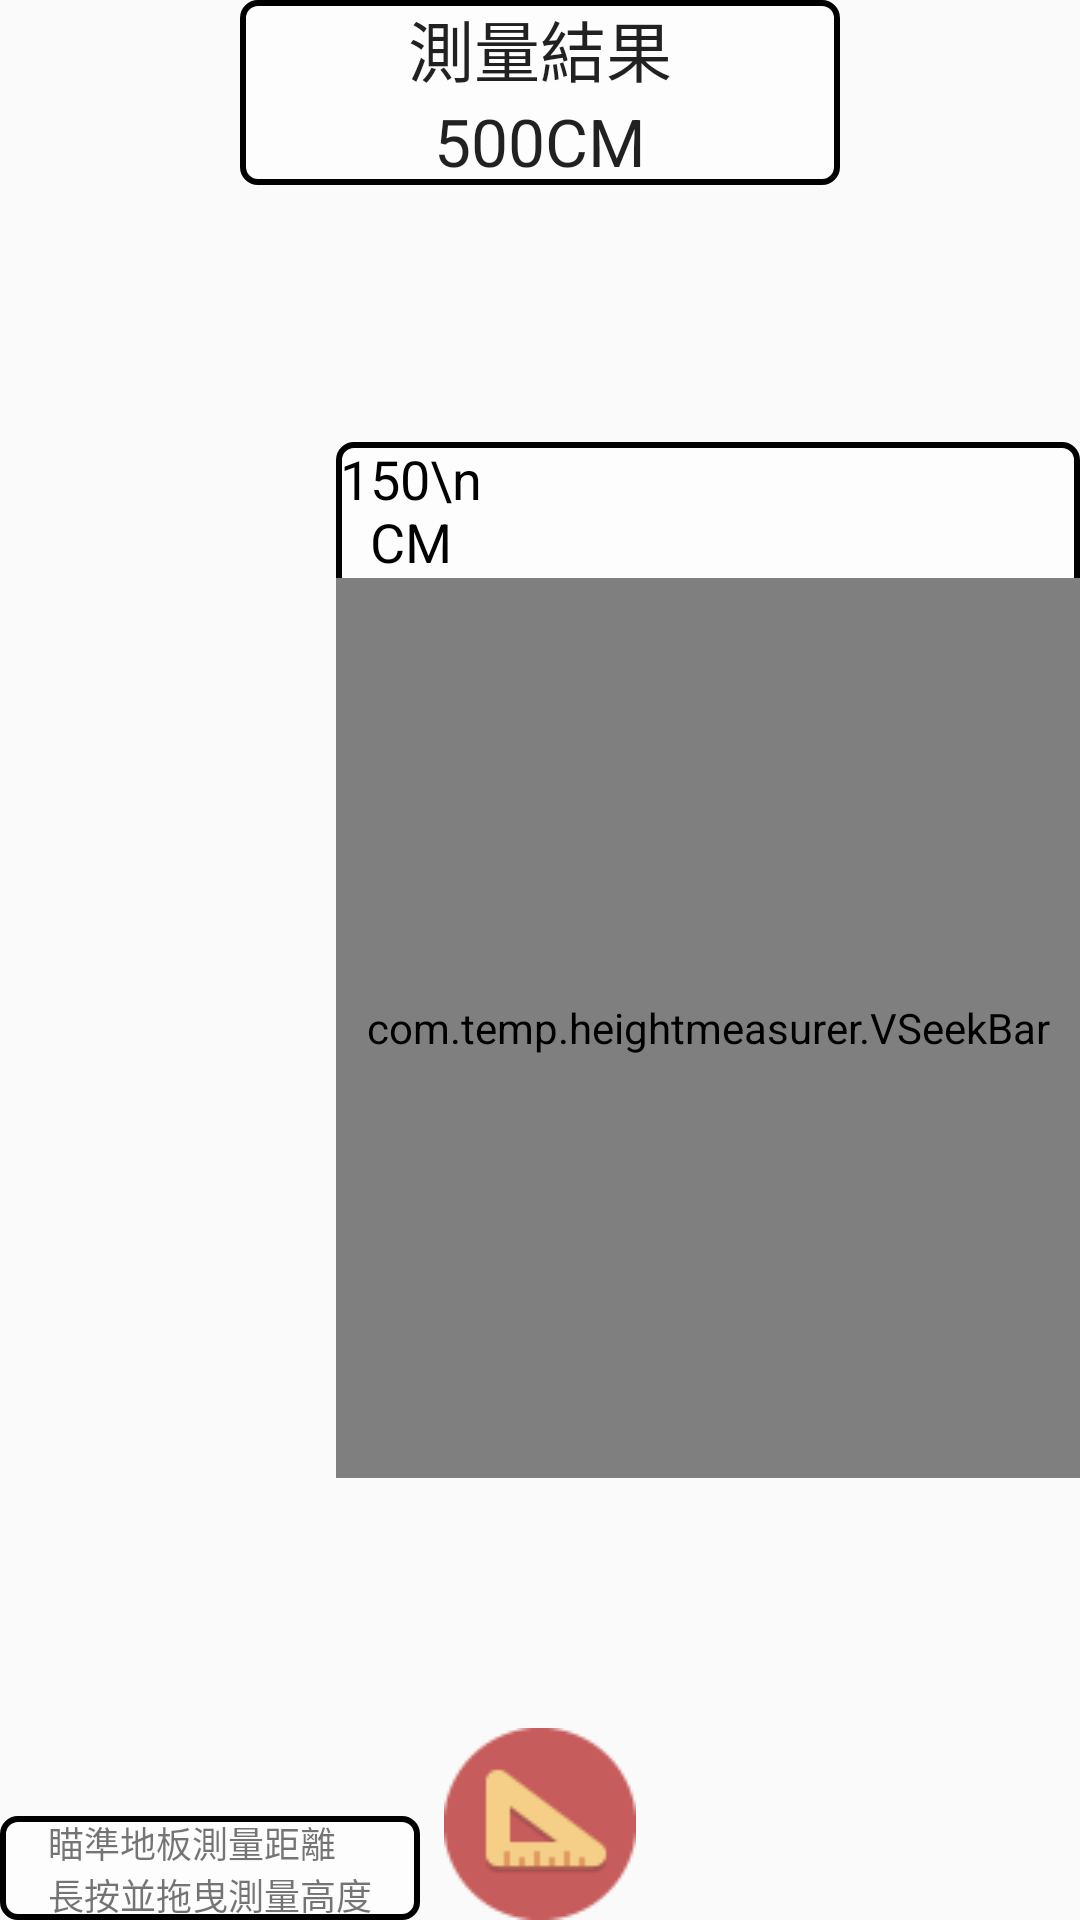

Layout XML and referenced resources for this Android screen:
<!-- AndroidManifest.xml: application theme AppTheme -->
<!-- res/layout/fragment_main.xml -->
<RelativeLayout xmlns:android="http://schemas.android.com/apk/res/android"
    xmlns:tools="http://schemas.android.com/tools" android:layout_width="match_parent"
    android:layout_height="match_parent" tools:context=".MainActivityFragment">

    <SurfaceView
        android:layout_width="wrap_content"
        android:layout_height="wrap_content"
        android:id="@+id/surfaceView"
        android:layout_centerVertical="true"
        android:layout_centerHorizontal="true" />

    <ImageView
        android:layout_width="50dp"
        android:layout_height="50dp"
        android:id="@+id/sight"
        android:layout_centerVertical="true"
        android:layout_centerHorizontal="true"
        android:src="@drawable/sight" />

    <ImageView
        android:layout_width="wrap_content"
        android:layout_height="wrap_content"
        android:id="@+id/rulerBtn"
        android:src="@drawable/ruler"
        android:layout_alignParentBottom="true"
        android:layout_centerHorizontal="true" />

    <LinearLayout
        android:orientation="vertical"
        android:layout_width="wrap_content"
        android:layout_height="wrap_content"
        android:layout_alignParentRight="true"
        android:layout_alignParentEnd="true"
        android:layout_centerVertical="true"
        android:background="@drawable/black_border">
        <TextView
            android:layout_width="50dp"
            android:layout_height="wrap_content"
            android:textAppearance="?android:attr/textAppearanceMedium"
            android:text="150\nCM"
            android:id="@+id/camHeightTxt"
            android:textColor="#000000"
            android:gravity="center" />
        <com.temp.heightmeasurer.VSeekBar
            android:layout_width="wrap_content"
            android:padding="10dp"
            android:layout_height="300dp"
            android:id="@+id/camHeightBar"
            android:progress="50"/>
    </LinearLayout>

    <LinearLayout
        android:orientation="vertical"
        android:layout_width="200dp"
        android:layout_height="wrap_content"
        android:layout_alignParentTop="true"
        android:layout_centerHorizontal="true"
        android:background="@drawable/black_border">

        <TextView
        android:layout_width="wrap_content"
        android:layout_height="wrap_content"
        android:textAppearance="?android:attr/textAppearanceLarge"
        android:text="@string/mesure_result"
            android:layout_gravity="center_horizontal" />

        <TextView
            android:layout_width="wrap_content"
            android:layout_height="wrap_content"
            android:textAppearance="?android:attr/textAppearanceLarge"
            android:text="500CM"
            android:layout_gravity="center_horizontal"
            android:id="@+id/resulttTxt"/>
    </LinearLayout>

    <LinearLayout
        android:orientation="vertical"
        android:layout_width="140dp"
        android:layout_height="wrap_content"
        android:layout_alignParentBottom="true"
        android:layout_alignParentLeft="true"
        android:background="@drawable/black_border">
        <TextView
            android:textSize="12dp"
            android:layout_width="wrap_content"
            android:layout_height="wrap_content"
            android:text="@string/mesure_tip"
            android:layout_gravity="center_horizontal"
            android:id="@+id/tipTxt"/>

    </LinearLayout>

</RelativeLayout>
<!-- resources referenced by this layout -->
<resources>
  <!-- drawable black_border (drawable) -->
  <?xml version="1.0" encoding="utf-8"?>
  <shape xmlns:android="http://schemas.android.com/apk/res/android"
      android:shape="rectangle">
      <corners
          android:radius="5dp"/>
      <stroke
          android:width="2dp"
          android:color="#000000" />
      <solid android:color="#77ffffff"></solid>
  </shape>
  <!-- drawable ruler: png bitmap (drawable, 1282 bytes) -->
  <!-- drawable sight: png bitmap (drawable, 1396 bytes) -->
  <string name="mesure_result">測量結果</string>
  <string name="mesure_tip">瞄準地板測量距離\n長按並拖曳測量高度</string>
  <style name="AppTheme" parent="Theme.AppCompat.Light.DarkActionBar">
          <item name="android:windowNoTitle">true</item>
      </style>
</resources>
